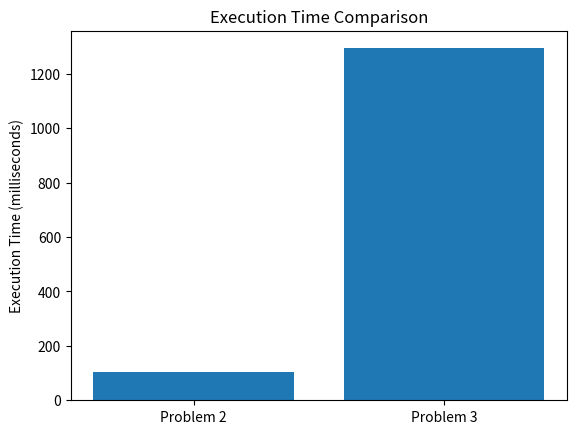

Generate this figure with matplotlib:
import random
import time
import matplotlib.pyplot as plt

# Function for Problem 2: Line Query Join
def line_query_join(relations):
    start_time = time.time()  # Record the start time

    num_relations = len(relations)  # Number of relations in the join query
    first_relation = relations[0]  # First relation in the join query
    intermediate_results = {}  # Dictionary to store intermediate join results
    final_result = []  # List to store the final join result

    # Build the initial dictionary using the first relation
    for tuple in first_relation:
        key = tuple[-1]  # Use the last attribute value as the key
        if key not in intermediate_results:
            intermediate_results[key] = [tuple[:-1]]  # Create a new list for a new key
        else:
            intermediate_results[key].append(tuple[:-1])  # Append the tuple (excluding the last attribute) to the
            # existing list

    # Perform the join with the remaining relations
    for rel_index in range(1, num_relations):
        new_intermediate_results = {}  # Dictionary for the current join step

        if rel_index != num_relations - 1:  # Not the last relation
            current_relation = relations[rel_index]  # Current relation
            for t in current_relation:
                key = t[0]  # Use the first attribute value as the key
                if key in intermediate_results:
                    for intermediate_tuple in intermediate_results[key]:
                        if t[1] not in new_intermediate_results:
                            new_tuple = intermediate_tuple + t[0:-1]  # Concatenate the intermediate tuple with the
                            # current tuple (excluding the last attribute)
                            new_intermediate_results[t[1]] = [new_tuple]  # Create a new list for a new key in the
                            # new dictionary
                        else:
                            new_intermediate_results[t[1]].append(
                                intermediate_tuple)  # Append the tuple to the existing list in the new dictionary
            intermediate_results = new_intermediate_results  # Update the intermediate dictionary for the next join step
        else:  # Last relation
            last_relation = relations[rel_index]  # Last relation
            for t in last_relation:
                key = t[0]  # Use the first attribute value as the key
                if key in intermediate_results:
                    for intermediate_tuple in intermediate_results[key]:
                        if t[1] not in new_intermediate_results:
                            new_tuple = intermediate_tuple + t[0:]  # Concatenate the intermediate tuple with the
                            # current tuple
                            final_result.append(new_tuple)  # Append the final tuple to the final result

    end_time = time.time()  # Record the end time
    execution_time = (end_time - start_time) * 1000  # Calculate the execution time in milliseconds

    return final_result, execution_time  # Return the final join result and the execution time
    # ... (same as in Problem 4)

# Function for Problem 3: Line Join Query
def line_join_query(relations):
    start_time = time.time()  # Record the start time

    k = len(relations)  # Number of relations in the join query
    H = [dict() for _ in range(k)]  # List of hash tables for each join step

    for i, Ri in enumerate(relations):
        if i == 0:  # First relation
            for t in Ri:
                key = t[1]  # Use the second attribute value as the key
                if key not in H[i]:
                    H[i][key] = []  # Create a new list for a new key
                H[i][key].append(t)  # Append the tuple to the corresponding list in the hash table
        else:  # Subsequent relations
            for t in Ri:
                key = t[0]  # Use the first attribute value as the key
                if key in H[i - 1]:  # Check if the key exists in the previous hash table
                    prev_tuples = H[i - 1][key]  # Get the tuples from the previous hash table
                    new_tuples = [prev_t + t[1:] for prev_t in prev_tuples]  # Concatenate the previous tuples with the current tuple
                    for new_t in new_tuples:
                        key = new_t[-1]  # Use the last attribute value as the key
                        if key not in H[i]:
                            H[i][key] = []  # Create a new list for a new key
                        H[i][key].append(new_t)  # Append the new tuple to the corresponding list in the current hash table

            print(f"R1-{i+1} = R1-{i} ⋈ R{i+1}")
            print("Intermediate Join Result:")
            for tuples in H[i].values():
                for tuple in tuples:
                    print(tuple)
            print()

    result = []
    for tuples in H[k - 1].values():  # Collect the final join result from the last hash table
        result.extend(tuples)

    end_time = time.time()  # Record the end time
    execution_time = (end_time - start_time) * 1000  # Calculate the execution time in milliseconds

    return result, execution_time  # Return the final join result and the execution time
    start_time = time.time()  # Record the start time

    k = len(relations)  # Number of relations in the join query
    H = [dict() for _ in range(k)]  # List of hash tables for each join step

    for i, Ri in enumerate(relations):
        if i == 0:  # First relation
            for t in Ri:
                key = t[1]  # Use the second attribute value as the key
                if key not in H[i]:
                    H[i][key] = []  # Create a new list for a new key
                H[i][key].append(t)  # Append the tuple to the corresponding list in the hash table
        else:  # Subsequent relations
            for t in Ri:
                key = t[0]  # Use the first attribute value as the key
                if key in H[i - 1]:  # Check if the key exists in the previous hash table
                    prev_tuples = H[i - 1][key]  # Get the tuples from the previous hash table
                    new_tuples = [prev_t + t[1:] for prev_t in prev_tuples]  # Concatenate the previous tuples with the current tuple
                    for new_t in new_tuples:
                        key = new_t[-1]  # Use the last attribute value as the key
                        if key not in H[i]:
                            H[i][key] = []  # Create a new list for a new key
                        H[i][key].append(new_t)  # Append the new tuple to the corresponding list in the current hash table

            print(f"R1-{i+1} = R1-{i} ⋈ R{i+1}")
            print("Intermediate Join Result:")
            for tuples in H[i].values():
                for tuple in tuples:
                    print(tuple)
            print()

    result = []
    for tuples in H[k - 1].values():  # Collect the final join result from the last hash table
        result.extend(tuples)

    end_time = time.time()  # Record the end time
    execution_time = (end_time - start_time) * 1000  # Calculate the execution time in milliseconds

    return result, execution_time  # Return the final join result and the execution time
    # ... (same as in Problem 4)

# Generate dataset for the 3-line join as described in Problem 5
R1 = [(i, 5) for i in range(1, 1001)] + [(i, 7) for i in range(1001, 2001)] + [(2001, 2002)]
random.shuffle(R1)  # Take a random permutation on the tuples in R1

R2 = [(5, i) for i in range(1, 1001)] + [(7, i) for i in range(1001, 2001)] + [(2002, 8)]
random.shuffle(R2)  # Take a random permutation on the tuples in R2

R3 = [(random.randint(2002, 3000), random.randint(1, 3000)) for _ in range(2000)] + [(8, 30)]
random.shuffle(R3)  # Take a random permutation on the tuples in R3

relations = [R1, R2, R3]

print("R1: ", "Length: ", len(R1), R1)
print("R2: ", "Length: ", len(R2), R2)
print("R3: ", "Length: ", len(R3), R3)

# Run the join queries and print the results with execution times
print("\n================ Running Line Query Join From Problem 2: ========================")
result_problem2, time_problem2 = line_query_join(relations)
print("\nJoin Result:")
for tuple in result_problem2:
    print(tuple)
print("Execution Time (Problem 2):", time_problem2, "milliseconds")

print("\n================ Running Hash Join From Problem 3: ==============================")
result_problem3, time_problem3 = line_join_query(relations)
print("\nJoin Result:")
for tuple in result_problem3:
    print(tuple)
print("Execution Time (Problem 3):", time_problem3, "milliseconds")

# Visualize the results using matplotlib
fig, ax = plt.subplots()
ax.bar(['Problem 2', 'Problem 3'], [time_problem2, time_problem3])
ax.set_ylabel('Execution Time (milliseconds)')
ax.set_title('Execution Time Comparison')
plt.show()